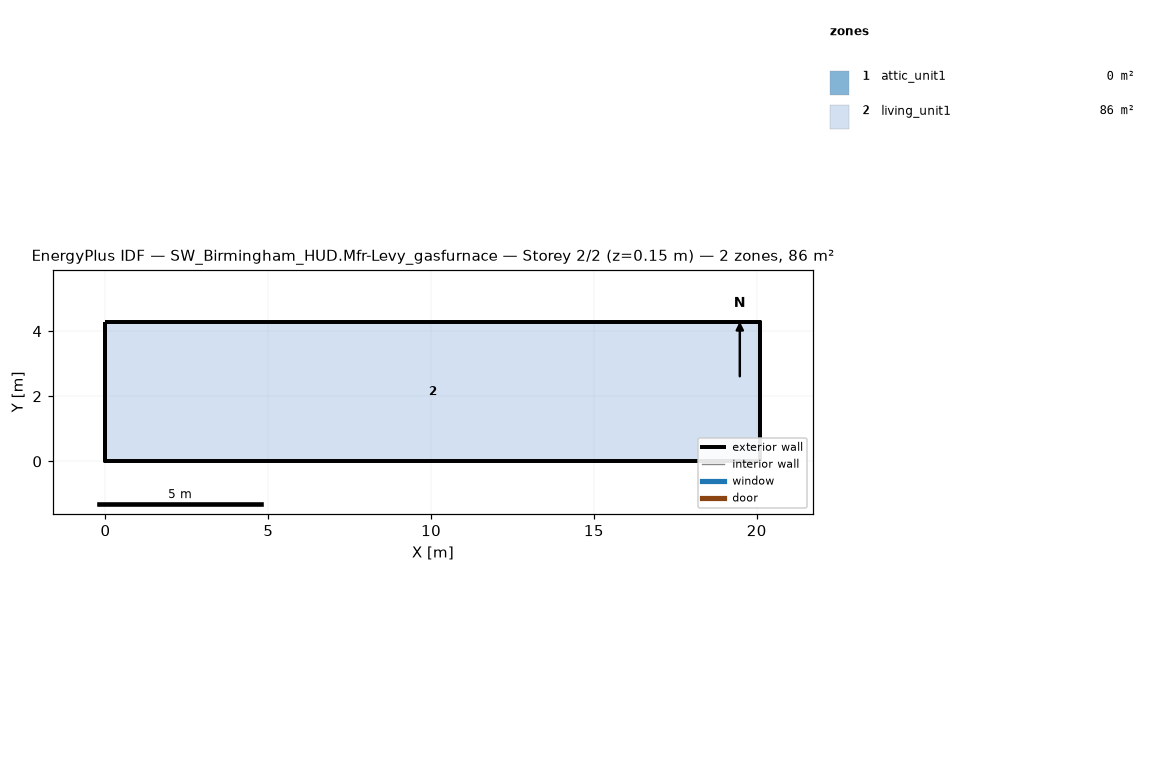
=== STOREY PLAN SPEC (per zone: floor XY polygon, exterior-wall plan segments, windows/doors) ===
zone 1: attic_unit1  (0.0 m²)
  exterior wall: (20.11, 0.00) – (20.11, 4.27) – (20.11, 2.13)  [6.4 m]
  exterior wall: (0.00, 4.27) – (0.00, 0.00) – (0.00, 2.13)  [6.4 m]
zone 2: living_unit1  (85.9 m²)
  floor: (0.00, 0.00) (0.00, 4.27) (20.11, 4.27) (20.11, 0.00)
  exterior wall: (0.00, 0.00) – (20.11, 0.00)  [20.1 m]
  exterior wall: (20.11, 0.00) – (20.11, 4.27)  [4.3 m]
  exterior wall: (20.11, 4.27) – (0.00, 4.27)  [20.1 m]
  exterior wall: (0.00, 4.27) – (0.00, 0.00)  [4.3 m]

=== DERIVED (storey summary) ===
Building: SW_Birmingham_HUD.Mfr-Levy_gasfurnace
Storey: 2 of 2  (floor level z = 0.15 m)
Storey gross floor area: 85.9 m²
Zones on this storey: 2
  - attic_unit1: floor 0.0 m²; exterior wall 12.8 m (1.3 m²); WWR 0.0%
  - living_unit1: floor 85.9 m²; exterior wall 48.8 m (111.5 m²); WWR 0.0%
Zone adjacency: (none detected)